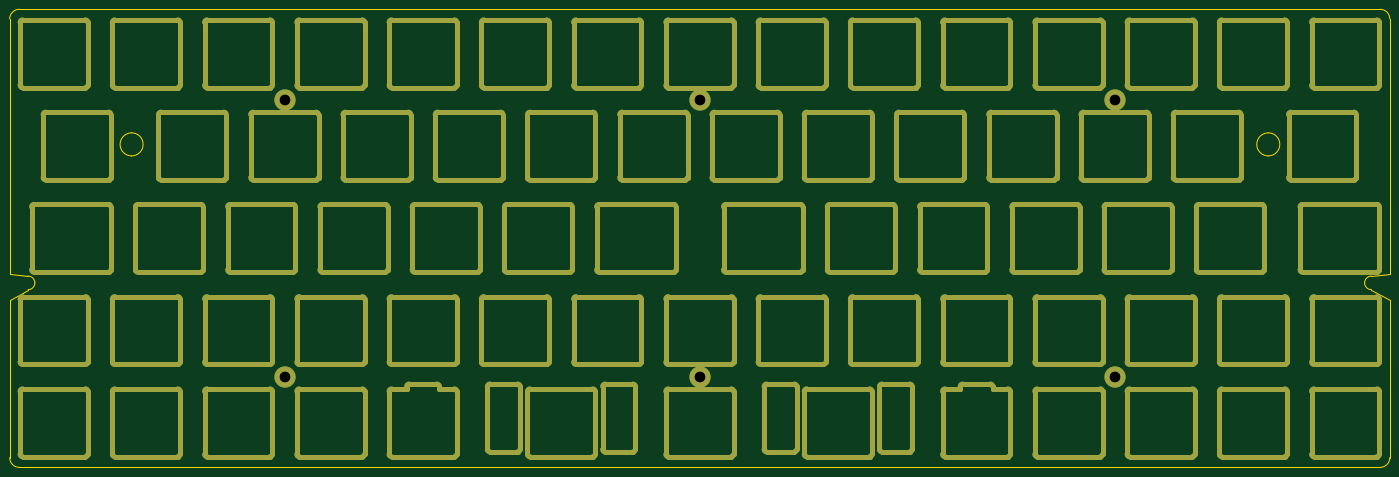
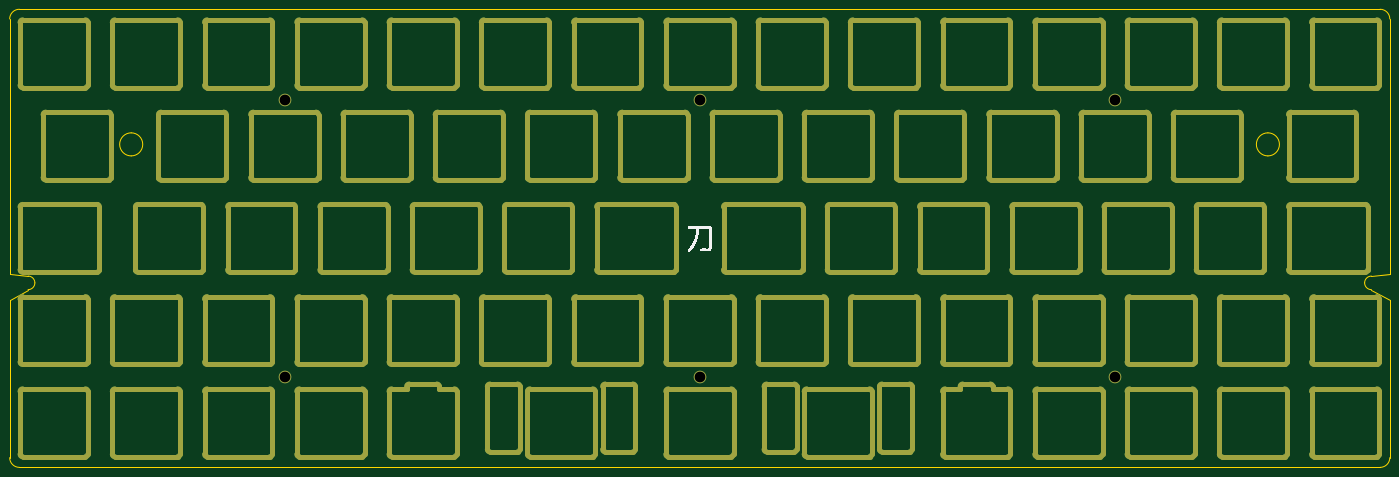
Circuit board: 11 layer files. Board 285.0 x 94.6 mm.
- bottom_copper: katana60-pro-plate-CuBottom.gbr (40640 bytes)
- top_copper: katana60-pro-plate-CuTop.gbr (41077 bytes)
- outline: katana60-pro-plate-EdgeCuts.gbr (41927 bytes)
- bottom_mask: katana60-pro-plate-MaskBottom.gbr (40478 bytes)
- top_mask: katana60-pro-plate-MaskTop.gbr (40884 bytes)
- drill: katana60-pro-plate-NPTH.drl (243 bytes)
- drill: katana60-pro-plate-PTH.drl (386 bytes)
- paste: katana60-pro-plate-PasteBottom.gbr (463 bytes)
- paste: katana60-pro-plate-PasteTop.gbr (463 bytes)
- bottom_silk: katana60-pro-plate-SilkBottom.gbr (50075 bytes)
- top_silk: katana60-pro-plate-SilkTop.gbr (40894 bytes)

=== bottom_copper: katana60-pro-plate-CuBottom.gbr (40640 bytes, source omitted) ===
=== top_copper: katana60-pro-plate-CuTop.gbr (41077 bytes, source omitted) ===
=== outline: katana60-pro-plate-EdgeCuts.gbr (41927 bytes, source omitted) ===
=== bottom_mask: katana60-pro-plate-MaskBottom.gbr (40478 bytes, source omitted) ===
=== top_mask: katana60-pro-plate-MaskTop.gbr (40884 bytes, source omitted) ===
=== drill: katana60-pro-plate-NPTH.drl ===
M48
; DRILL file {KiCad 7.0.10} date 
; FORMAT={-:-/ absolute / inch / decimal}
; #@! TF.CreationDate,2024-03-15T21:20:40+01:00
; #@! TF.GenerationSoftware,Kicad,Pcbnew,7.0.10
; #@! TF.FileFunction,NonPlated,1,2,NPTH
FMAT,2
INCH
%
G90
G05
M30

=== drill: katana60-pro-plate-PTH.drl ===
M48
; DRILL file {KiCad 7.0.10} date 
; FORMAT={-:-/ absolute / inch / decimal}
; #@! TF.CreationDate,2024-03-15T21:20:40+01:00
; #@! TF.GenerationSoftware,Kicad,Pcbnew,7.0.10
; #@! TF.FileFunction,Plated,1,2,PTH
FMAT,2
INCH
; #@! TA.AperFunction,Plated,PTH,ComponentDrill
T1C0.0866
%
G90
G05
T1
X4.75Y-3.5625
X4.75Y-5.8125
X8.125Y-3.5625
X8.125Y-5.8125
X11.5Y-3.5625
X11.5Y-5.8125
M30

=== paste: katana60-pro-plate-PasteBottom.gbr ===
%TF.GenerationSoftware,KiCad,Pcbnew,7.0.10*%
%TF.CreationDate,2024-03-15T21:20:40+01:00*%
%TF.ProjectId,katana60-pro-plate,6b617461-6e61-4363-902d-70726f2d706c,rev?*%
%TF.SameCoordinates,Original*%
%TF.FileFunction,Paste,Bot*%
%TF.FilePolarity,Positive*%
%FSLAX46Y46*%
G04 Gerber Fmt 4.6, Leading zero omitted, Abs format (unit mm)*
G04 Created by KiCad (PCBNEW 7.0.10) date 2024-03-15 21:20:40*
%MOMM*%
%LPD*%
G01*
G04 APERTURE LIST*
G04 APERTURE END LIST*
M02*

=== paste: katana60-pro-plate-PasteTop.gbr ===
%TF.GenerationSoftware,KiCad,Pcbnew,7.0.10*%
%TF.CreationDate,2024-03-15T21:20:40+01:00*%
%TF.ProjectId,katana60-pro-plate,6b617461-6e61-4363-902d-70726f2d706c,rev?*%
%TF.SameCoordinates,Original*%
%TF.FileFunction,Paste,Top*%
%TF.FilePolarity,Positive*%
%FSLAX46Y46*%
G04 Gerber Fmt 4.6, Leading zero omitted, Abs format (unit mm)*
G04 Created by KiCad (PCBNEW 7.0.10) date 2024-03-15 21:20:40*
%MOMM*%
%LPD*%
G01*
G04 APERTURE LIST*
G04 APERTURE END LIST*
M02*

=== bottom_silk: katana60-pro-plate-SilkBottom.gbr (50075 bytes, source omitted) ===
=== top_silk: katana60-pro-plate-SilkTop.gbr (40894 bytes, source omitted) ===
